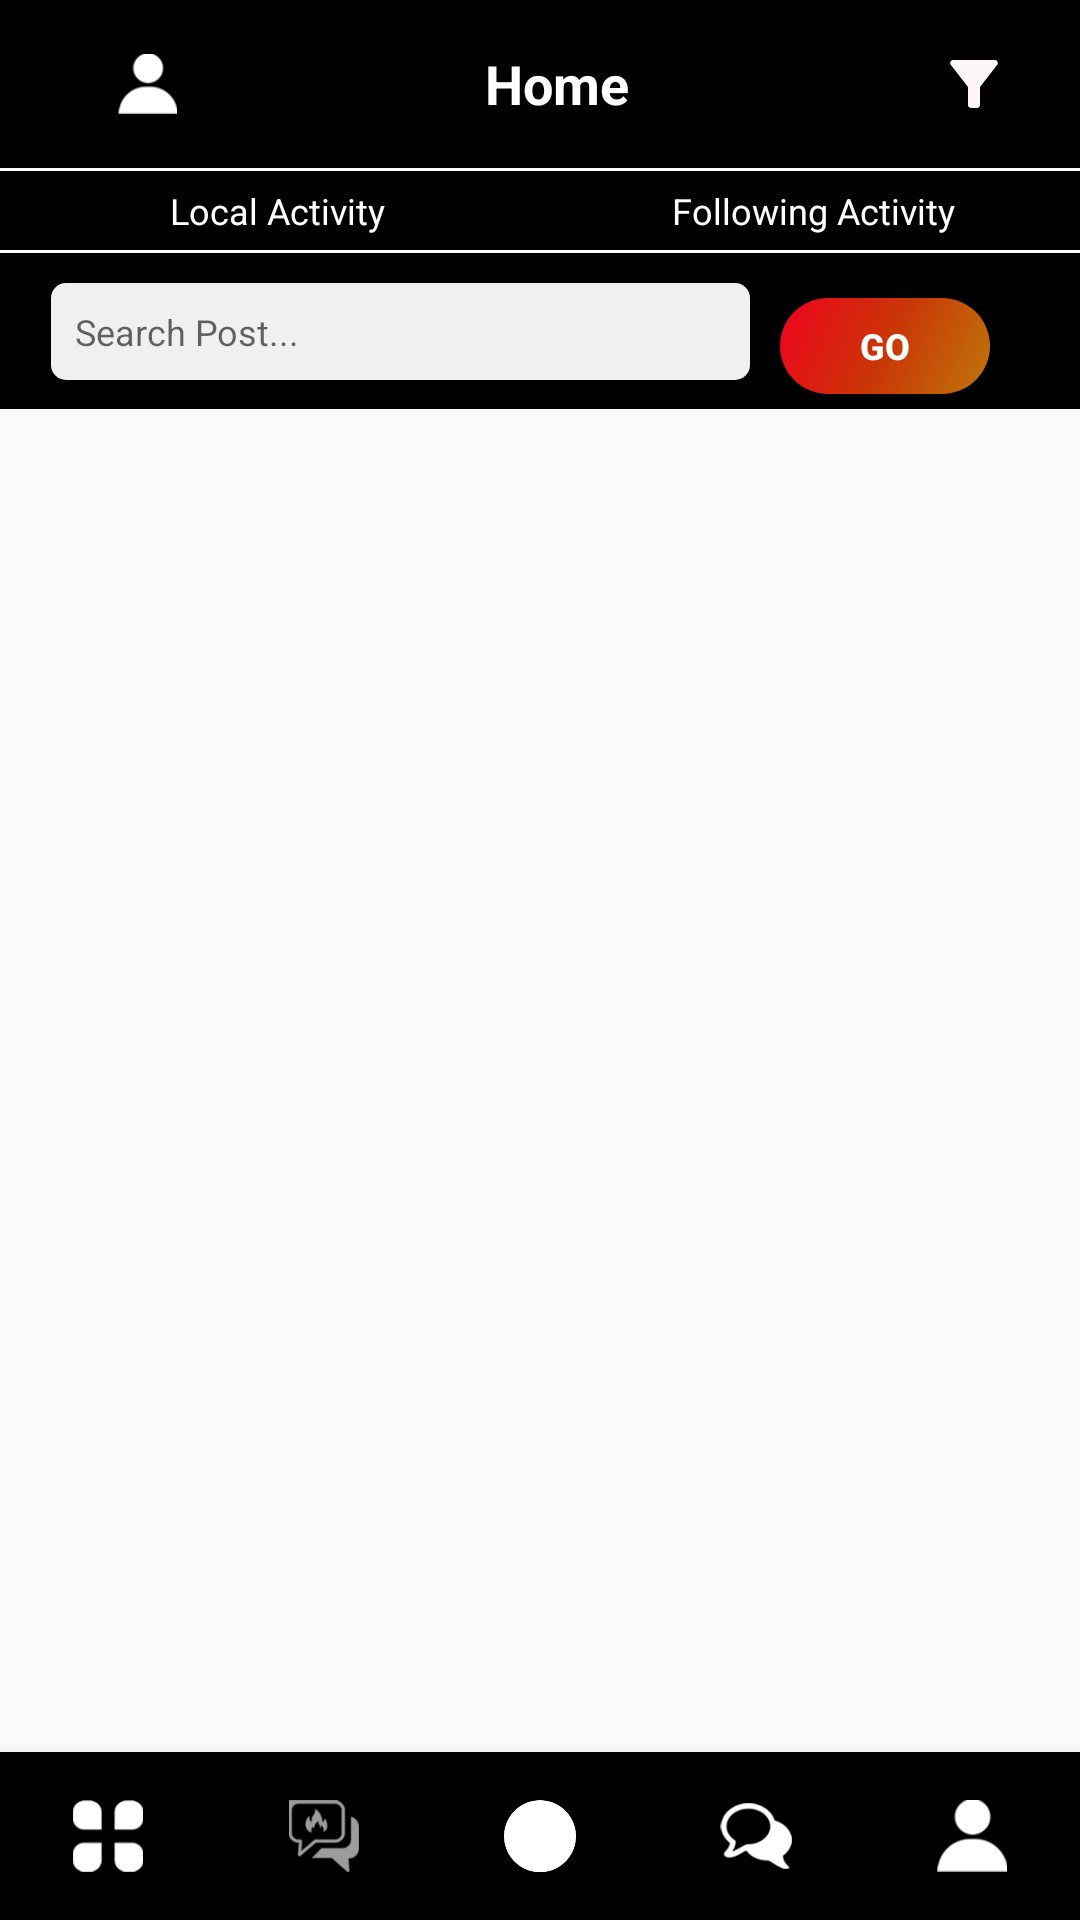

The Android layout XML behind this screen, and the referenced resources:
<!-- AndroidManifest.xml: application theme Theme.M2Test -->
<!-- res/layout/activity_main.xml -->
<?xml version="1.0" encoding="utf-8"?>
<RelativeLayout xmlns:android="http://schemas.android.com/apk/res/android"
    xmlns:app="http://schemas.android.com/apk/res-auto"
    xmlns:tools="http://schemas.android.com/tools"
    android:layout_width="match_parent"
    android:layout_height="match_parent"
    tools:context=".MainActivity">

    <LinearLayout
        android:id="@+id/layout"
        android:layout_width="match_parent"
        android:layout_height="wrap_content"
        android:orientation="vertical"
        android:background="#000000"
        tools:ignore="MissingConstraints">

        
        
        

        <androidx.appcompat.widget.Toolbar

            android:layout_width="match_parent"
            android:layout_height="?actionBarSize">

            <LinearLayout
                android:layout_width="match_parent"
                android:layout_height="match_parent"
                android:gravity="center"
                android:orientation="horizontal"
                android:weightSum="1">

                <ImageView
                    android:layout_width="20dp"
                    android:layout_height="20dp"
                    android:layout_weight="0.2"
                    android:src="@drawable/account" />

                <TextView
                    android:layout_width="wrap_content"
                    android:layout_height="wrap_content"
                    android:layout_marginHorizontal="10dp"
                    android:layout_weight="0.6"
                    android:gravity="center"
                    android:text="Home"
                    android:textColor="#ffffff"
                    android:textSize="18sp"
                    android:textStyle="bold" />

                <ImageView
                    android:layout_width="wrap_content"
                    android:layout_height="wrap_content"
                    android:layout_weight="0.2"
                    android:src="@drawable/ic_baseline_filter_alt_24" />
            </LinearLayout>
        </androidx.appcompat.widget.Toolbar>

        <View
            android:layout_width="match_parent"
            android:layout_height="1dp"
            android:background="@color/white" />

        <LinearLayout
            android:layout_width="match_parent"
            android:layout_height="wrap_content"
            android:orientation="horizontal"
            android:weightSum="1">

            <LinearLayout
                android:layout_width="0dp"
                android:layout_height="wrap_content"
                android:layout_weight="0.5">

                <TextView
                    android:layout_width="wrap_content"
                    android:layout_height="wrap_content"
                    android:layout_marginStart="5dp"
                    android:layout_weight="0.5"
                    android:gravity="center"
                    android:padding="5dp"
                    android:text="Local Activity"
                    android:textColor="@color/white"
                    android:textSize="12sp" />
            </LinearLayout>

            <LinearLayout
                android:layout_width="0dp"
                android:layout_height="wrap_content"
                android:layout_weight="0.5"
                android:background="#000000">

                <TextView
                    android:layout_width="wrap_content"
                    android:layout_height="wrap_content"
                    android:layout_marginLeft="2dp"
                    android:layout_weight="0.5"
                    android:gravity="center"
                    android:padding="5dp"
                    android:text="Following Activity"
                    android:textColor="@color/white"
                    android:textSize="12sp" />
            </LinearLayout>

        </LinearLayout>

        <View
            android:layout_width="match_parent"
            android:layout_height="1dp"
            android:background="@color/white" />

        <LinearLayout
            android:layout_width="match_parent"
            android:layout_height="wrap_content"
            android:orientation="horizontal"
            android:padding="5dp"
            android:weightSum="1">

            <LinearLayout
                android:layout_width="0dp"
                android:layout_height="wrap_content"
                android:layout_weight="0.7">

                <EditText
                    android:layout_width="match_parent"
                    android:layout_height="wrap_content"
                    android:padding="8dp"
                    android:layout_marginLeft="12dp"
                    android:layout_marginTop="5dp"
                    android:background="@drawable/cardview"
                    android:drawableStart="@drawable/ic_baseline_search_24"
                    android:hint="Search Post..."
                    android:inputType="text"
                    android:textSize="12sp" />
            </LinearLayout>

            <LinearLayout
                android:layout_width="0dp"
                android:layout_height="wrap_content"
                android:layout_weight="0.3">

                <Button
                    android:layout_width="70dp"
                    android:layout_height="32dp"
                    android:layout_marginStart="10dp"
                    android:layout_marginEnd="12dp"
                    android:layout_marginTop="10dp"
                    android:background="@drawable/box"
                    android:text="GO"
                    android:textColor="@color/white"
                    android:textSize="12dp"
                    android:textStyle="bold" />
            </LinearLayout>
        </LinearLayout>

    </LinearLayout>

    <FrameLayout
        android:id="@+id/frame"
        android:layout_width="fill_parent"
        android:layout_height="5dp"
        android:layout_above="@id/bottom_navigation"
        android:layout_below="@id/layout"
        android:layout_marginTop="5dp" />

    <com.google.android.material.bottomnavigation.BottomNavigationView
        android:id="@+id/bottom_navigation"
        android:layout_width="match_parent"
        android:layout_height="wrap_content"
        android:layout_alignParentBottom="true"
        android:background="#000000"
        app:itemIconTint="#ffffff"
        app:labelVisibilityMode="unlabeled"
        app:menu="@menu/navigationmenu"
        tools:ignore="MissingConstraints"
        tools:layout_editor_absoluteX="0dp"
        tools:layout_editor_absoluteY="674dp" />
</RelativeLayout>
<!-- resources referenced by this layout -->
<resources>
  <!-- drawable account: png bitmap (drawable, 956 bytes) -->
  <!-- drawable box (drawable) -->
  <?xml version="1.0" encoding="utf-8"?>
  <shape xmlns:android="http://schemas.android.com/apk/res/android" android:shape="rectangle">
  
      <gradient
          android:startColor="#BF760B"
          android:endColor="#EF021F"
          android:centerColor="#CA3506"
          android:angle="135"/>
  
      <corners
          android:radius="30dp"/>
  </shape>
  <!-- drawable cardview (drawable) -->
  <?xml version="1.0" encoding="utf-8"?>
  <shape xmlns:android="http://schemas.android.com/apk/res/android" android:shape="rectangle">
  
      <solid
          android:color="#f0f0f0"/>
      <corners
          android:radius="5dp"/>
  </shape>
  <!-- drawable ic_baseline_filter_alt_24 (drawable) -->
  <vector android:height="24dp" android:tint="#FCF6F6"
      android:viewportHeight="24" android:viewportWidth="24"
      android:width="24dp" xmlns:android="http://schemas.android.com/apk/res/android">
      <path android:fillColor="@android:color/white" android:pathData="M4.25,5.61C6.27,8.2 10,13 10,13v6c0,0.55 0.45,1 1,1h2c0.55,0 1,-0.45 1,-1v-6c0,0 3.72,-4.8 5.74,-7.39C20.25,4.95 19.78,4 18.95,4H5.04C4.21,4 3.74,4.95 4.25,5.61z"/>
  </vector>
  <style name="Theme.M2Test" parent="Theme.AppCompat.DayNight.NoActionBar">
          
          <item name="colorPrimary">@color/purple_500</item>
          <item name="colorPrimaryVariant">@color/purple_700</item>
          <item name="colorOnPrimary">@color/white</item>
          
          <item name="colorSecondary">@color/teal_200</item>
          <item name="colorSecondaryVariant">@color/teal_700</item>
          <item name="colorOnSecondary">@color/black</item>
          
          <item name="android:statusBarColor" tools:targetApi="l">@color/black</item>
          
      </style>
  <!-- not gathered from this repository: default colours our renderer supplied (Android Studio template values) -->
  <color name="purple_500">#FF6200EE</color>
  <color name="purple_700">#FF3700B3</color>
  <color name="teal_200">#FF03DAC5</color>
  <color name="teal_700">#FF018786</color>
  <color name="black">#FF000000</color>
  <color name="white">#FFFFFFFF</color>
</resources>
